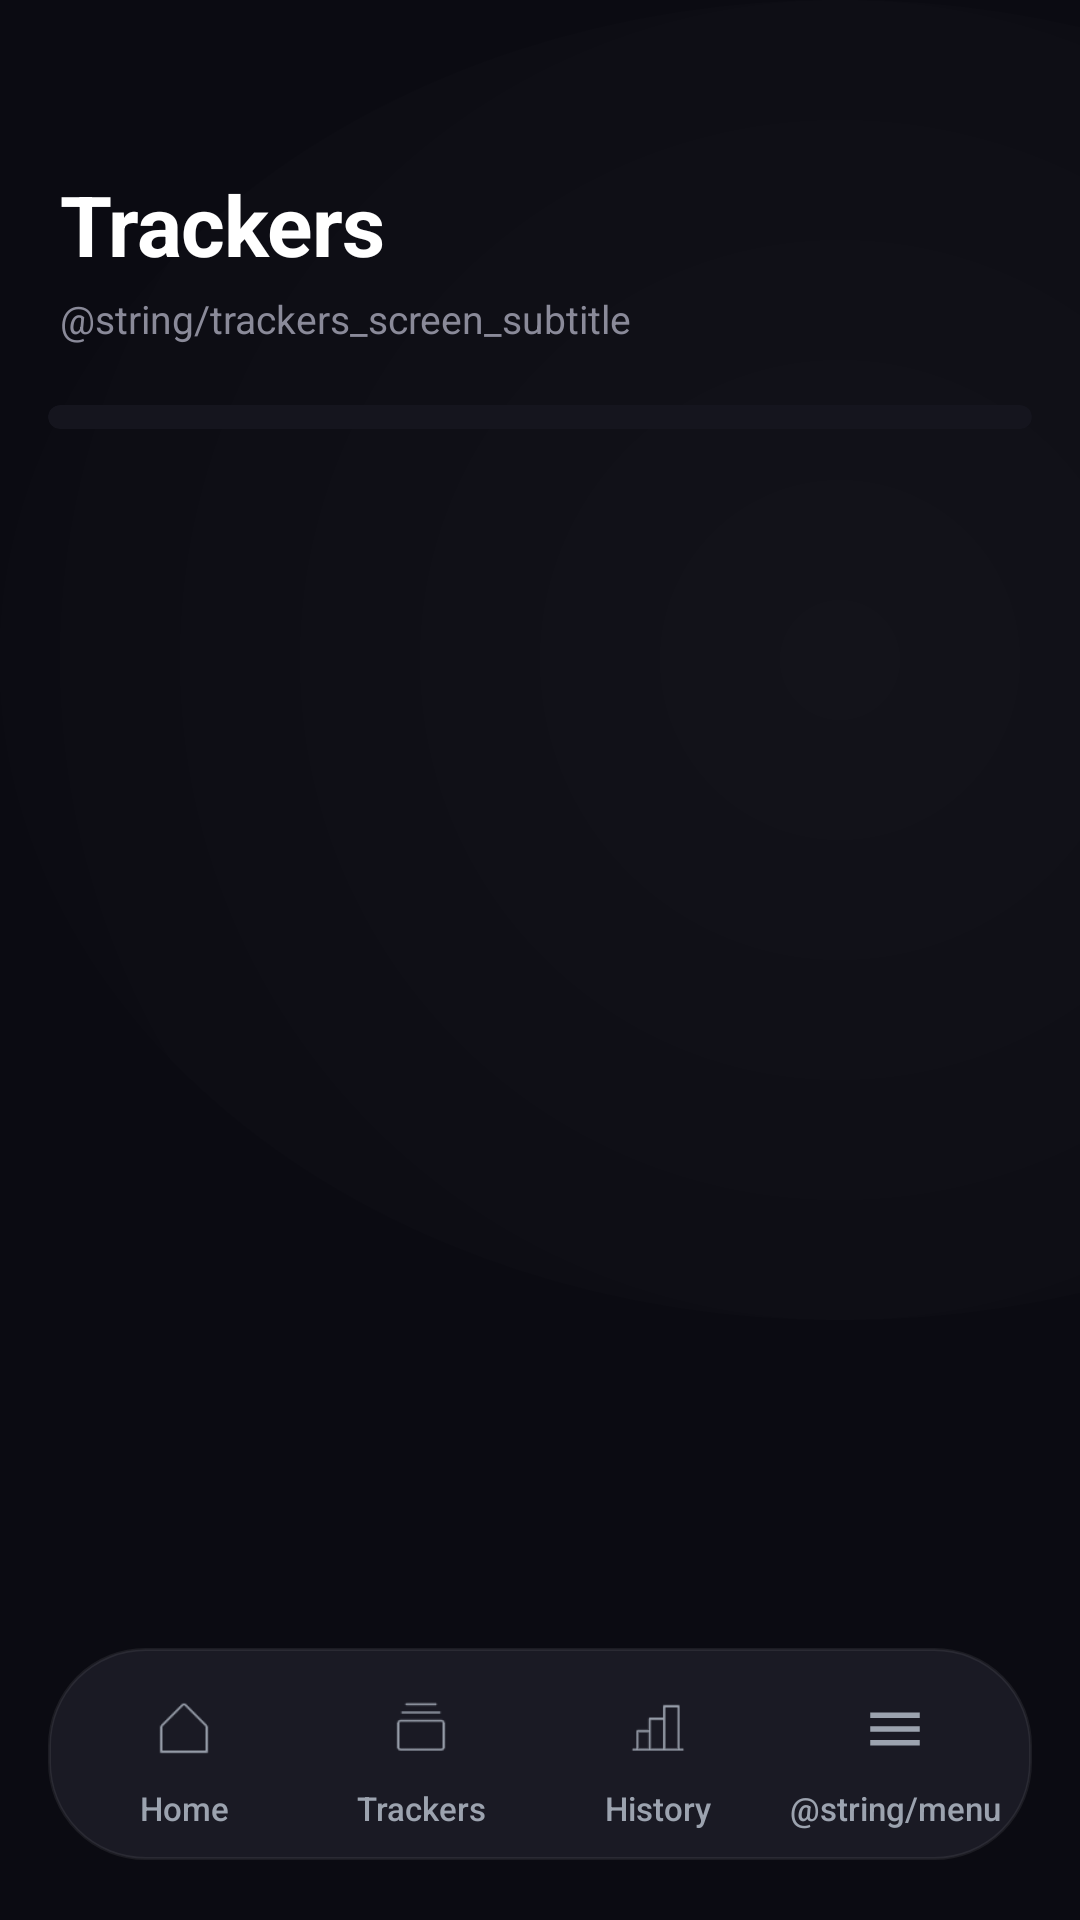

Produce the Android XML layout that renders to this screen, including the resource entries it uses.
<!-- AndroidManifest.xml: application theme Theme.Routine -->
<!-- res/layout/activity_tracker_config.xml -->
<?xml version="1.0" encoding="utf-8"?>
<FrameLayout xmlns:android="http://schemas.android.com/apk/res/android"
    android:layout_width="match_parent"
    android:layout_height="match_parent"
    android:background="@drawable/home_background">

    <ScrollView
        android:layout_width="match_parent"
        android:layout_height="match_parent"
        android:clipToPadding="false"
        android:fillViewport="true"
        android:paddingBottom="112dp"
        android:scrollbars="none">

        <LinearLayout
            android:layout_width="match_parent"
            android:layout_height="wrap_content"
            android:orientation="vertical"
            android:paddingStart="16dp"
            android:paddingEnd="16dp">

            <TextView
                style="@style/screenTitle"
                android:layout_width="wrap_content"
                android:layout_height="wrap_content"
                android:layout_marginStart="4dp"
                android:layout_marginTop="56dp"
                android:text="@string/trackers" />

            <TextView
                style="@style/subTitleTextView.Muted"
                android:layout_width="wrap_content"
                android:layout_height="wrap_content"
                android:layout_marginStart="4dp"
                android:layout_marginTop="4dp"
                android:layout_marginBottom="20dp"
                android:text="@string/trackers_screen_subtitle" />

            <com.google.android.material.card.MaterialCardView
                style="@style/MaterialCardView.Group"
                android:layout_width="match_parent"
                android:layout_height="wrap_content">

                <LinearLayout
                    android:id="@+id/trackerListContainer"
                    android:layout_width="match_parent"
                    android:layout_height="wrap_content"
                    android:orientation="vertical"
                    android:paddingTop="4dp"
                    android:paddingBottom="4dp" />

            </com.google.android.material.card.MaterialCardView>
        </LinearLayout>
    </ScrollView>

    <include layout="@layout/bottom_nav" />
</FrameLayout>
<!-- res/layout/bottom_nav.xml (included above) -->
<?xml version="1.0" encoding="utf-8"?>
<LinearLayout xmlns:android="http://schemas.android.com/apk/res/android"
    xmlns:app="http://schemas.android.com/apk/res-auto"
    android:id="@+id/bottomNavigation"
    android:layout_width="match_parent"
    android:layout_height="wrap_content"
    android:layout_gravity="bottom"
    android:layout_marginStart="16dp"
    android:layout_marginEnd="16dp"
    android:layout_marginBottom="20dp"
    android:background="@drawable/bottom_nav_background"
    android:baselineAligned="false"
    android:paddingStart="6dp"
    android:paddingTop="4dp"
    android:paddingEnd="6dp"
    android:paddingBottom="4dp"
    android:gravity="center"
    android:orientation="horizontal"
    android:elevation="12dp">

    <LinearLayout
        android:id="@+id/nav_home"
        style="@style/bottomNavItem"
        android:background="?attr/selectableItemBackgroundBorderless"
        android:clickable="true"
        android:focusable="true">

        <ImageView
            android:id="@+id/nav_home_icon"
            style="@style/bottomNavIcon"
            android:contentDescription="@string/home"
            android:src="@drawable/ic_home"
            app:tint="@color/bottom_nav_item_color" />

        <TextView
            android:id="@+id/nav_home_text"
            style="@style/bottomNavLabel"
            android:text="@string/home"
            android:textColor="@color/bottom_nav_item_color" />
    </LinearLayout>

    <LinearLayout
        android:id="@+id/nav_trackers"
        style="@style/bottomNavItem"
        android:background="?attr/selectableItemBackgroundBorderless"
        android:clickable="true"
        android:focusable="true">

        <ImageView
            android:id="@+id/nav_trackers_icon"
            style="@style/bottomNavIcon"
            android:contentDescription="@string/trackers"
            android:src="@drawable/ic_card_track"
            app:tint="@color/bottom_nav_item_color" />

        <TextView
            android:id="@+id/nav_trackers_text"
            style="@style/bottomNavLabel"
            android:text="@string/trackers"
            android:textColor="@color/bottom_nav_item_color" />
    </LinearLayout>

    <LinearLayout
        android:id="@+id/nav_history"
        style="@style/bottomNavItem"
        android:background="?attr/selectableItemBackgroundBorderless"
        android:clickable="true"
        android:focusable="true">

        <ImageView
            android:id="@+id/nav_history_icon"
            style="@style/bottomNavIcon"
            android:contentDescription="@string/history"
            android:src="@drawable/ic_history"
            app:tint="@color/bottom_nav_item_color" />

        <TextView
            android:id="@+id/nav_history_text"
            style="@style/bottomNavLabel"
            android:text="@string/history"
            android:textColor="@color/bottom_nav_item_color" />
    </LinearLayout>

    <LinearLayout
        android:id="@+id/nav_menu"
        style="@style/bottomNavItem"
        android:background="?attr/selectableItemBackgroundBorderless"
        android:clickable="true"
        android:focusable="true">

        <ImageView
            android:id="@+id/nav_menu_icon"
            style="@style/bottomNavIcon"
            android:contentDescription="@string/menu"
            android:src="@drawable/ic_menu"
            app:tint="@color/bottom_nav_item_color" />

        <TextView
            android:id="@+id/nav_menu_text"
            style="@style/bottomNavLabel"
            android:text="@string/menu"
            android:textColor="@color/bottom_nav_item_color" />
    </LinearLayout>
</LinearLayout>
<!-- resources referenced by this layout -->
<resources>
  <!-- drawable bottom_nav_background (drawable) -->
  <?xml version="1.0" encoding="utf-8"?>
  <shape xmlns:android="http://schemas.android.com/apk/res/android"
      android:shape="rectangle">
      <solid android:color="@color/bottom_nav_start" />
      <corners android:radius="32dp" />
      <stroke
          android:width="1dp"
          android:color="@color/outline_subtle" />
  </shape>
  <!-- drawable ic_menu (drawable) -->
  <?xml version="1.0" encoding="utf-8"?>
  <vector xmlns:android="http://schemas.android.com/apk/res/android"
      android:width="24dp"
      android:height="24dp"
      android:viewportWidth="24"
      android:viewportHeight="24">
  
      <path
          android:fillColor="@color/text_primary"
          android:pathData="M3,18h18v-2H3v2zM3,13h18v-2H3v2zM3,6v2h18V6H3z" />
  </vector>
  <string name="history">History</string>
  <string name="home">Home</string>
  <string name="trackers">Trackers</string>
  <style name="MaterialCardView.Group">
          <item name="android:layout_marginTop">0dp</item>
          <item name="cardCornerRadius">20dp</item>
      </style>
  <style name="bottomNavIcon">
          <item name="android:layout_width">56dp</item>
          <item name="android:layout_height">30dp</item>
          <item name="android:paddingTop">4dp</item>
          <item name="android:paddingBottom">4dp</item>
          <item name="android:scaleType">fitCenter</item>
          <item name="android:background">@drawable/bottom_nav_indicator</item>
      </style>
  <style name="bottomNavItem">
          <item name="android:layout_width">0dp</item>
          <item name="android:layout_height">wrap_content</item>
          <item name="android:layout_weight">1</item>
          <item name="android:gravity">center</item>
          <item name="android:orientation">vertical</item>
          <item name="android:paddingTop">8dp</item>
          <item name="android:paddingBottom">6dp</item>
      </style>
  <style name="bottomNavLabel">
          <item name="android:layout_width">wrap_content</item>
          <item name="android:layout_height">wrap_content</item>
          <item name="android:layout_marginTop">4dp</item>
          <item name="android:textSize">11sp</item>
          <item name="android:fontFamily">sans-serif-medium</item>
      </style>
  <style name="screenTitle">
          <item name="android:textColor">@color/text_primary</item>
          <item name="android:textSize">28sp</item>
          <item name="android:textStyle">bold</item>
          <item name="android:fontFamily">sans-serif</item>
          <item name="android:letterSpacing">-0.01</item>
      </style>
  <style name="subTitleTextView.Muted">
          <item name="android:textColor">@color/text_muted</item>
          <item name="android:textSize">13sp</item>
      </style>
  <style name="Theme.Routine" parent="Base.Theme.Routine" />
  <color name="bottom_nav_start">#1A1A24</color>
  <color name="outline_subtle">#12FFFFFF</color>
  <color name="background">#0B0B12</color>
  <color name="white_08">#08FFFFFF</color>
  <color name="text_primary">#FFFFFF</color>
  <color name="text_muted">#8A8A99</color>
  <color name="accent_deep">#262633</color>
  <color name="accent">#E8E8EE</color>
  <color name="text_secondary">#D1D5DB</color>
  <color name="surface_3">#262633</color>
  <style name="ThemeOverlay.Routine.MaterialAlertDialog" parent="ThemeOverlay.Material3.MaterialAlertDialog">
          <item name="colorSurface">@color/surface_dark</item>
          <item name="colorOnSurface">@color/text_primary</item>
          <item name="colorOnSurfaceVariant">@color/text_secondary</item>
          <item name="colorPrimary">@color/accent</item>
          <item name="colorError">@color/status_bad</item>
      </style>
  <color name="surface_1">#15151E</color>
  <color name="white_20">#20FFFFFF</color>
  <color name="surface_dark">#17171F</color>
  <color name="status_bad">#FF6B6B</color>
</resources>
